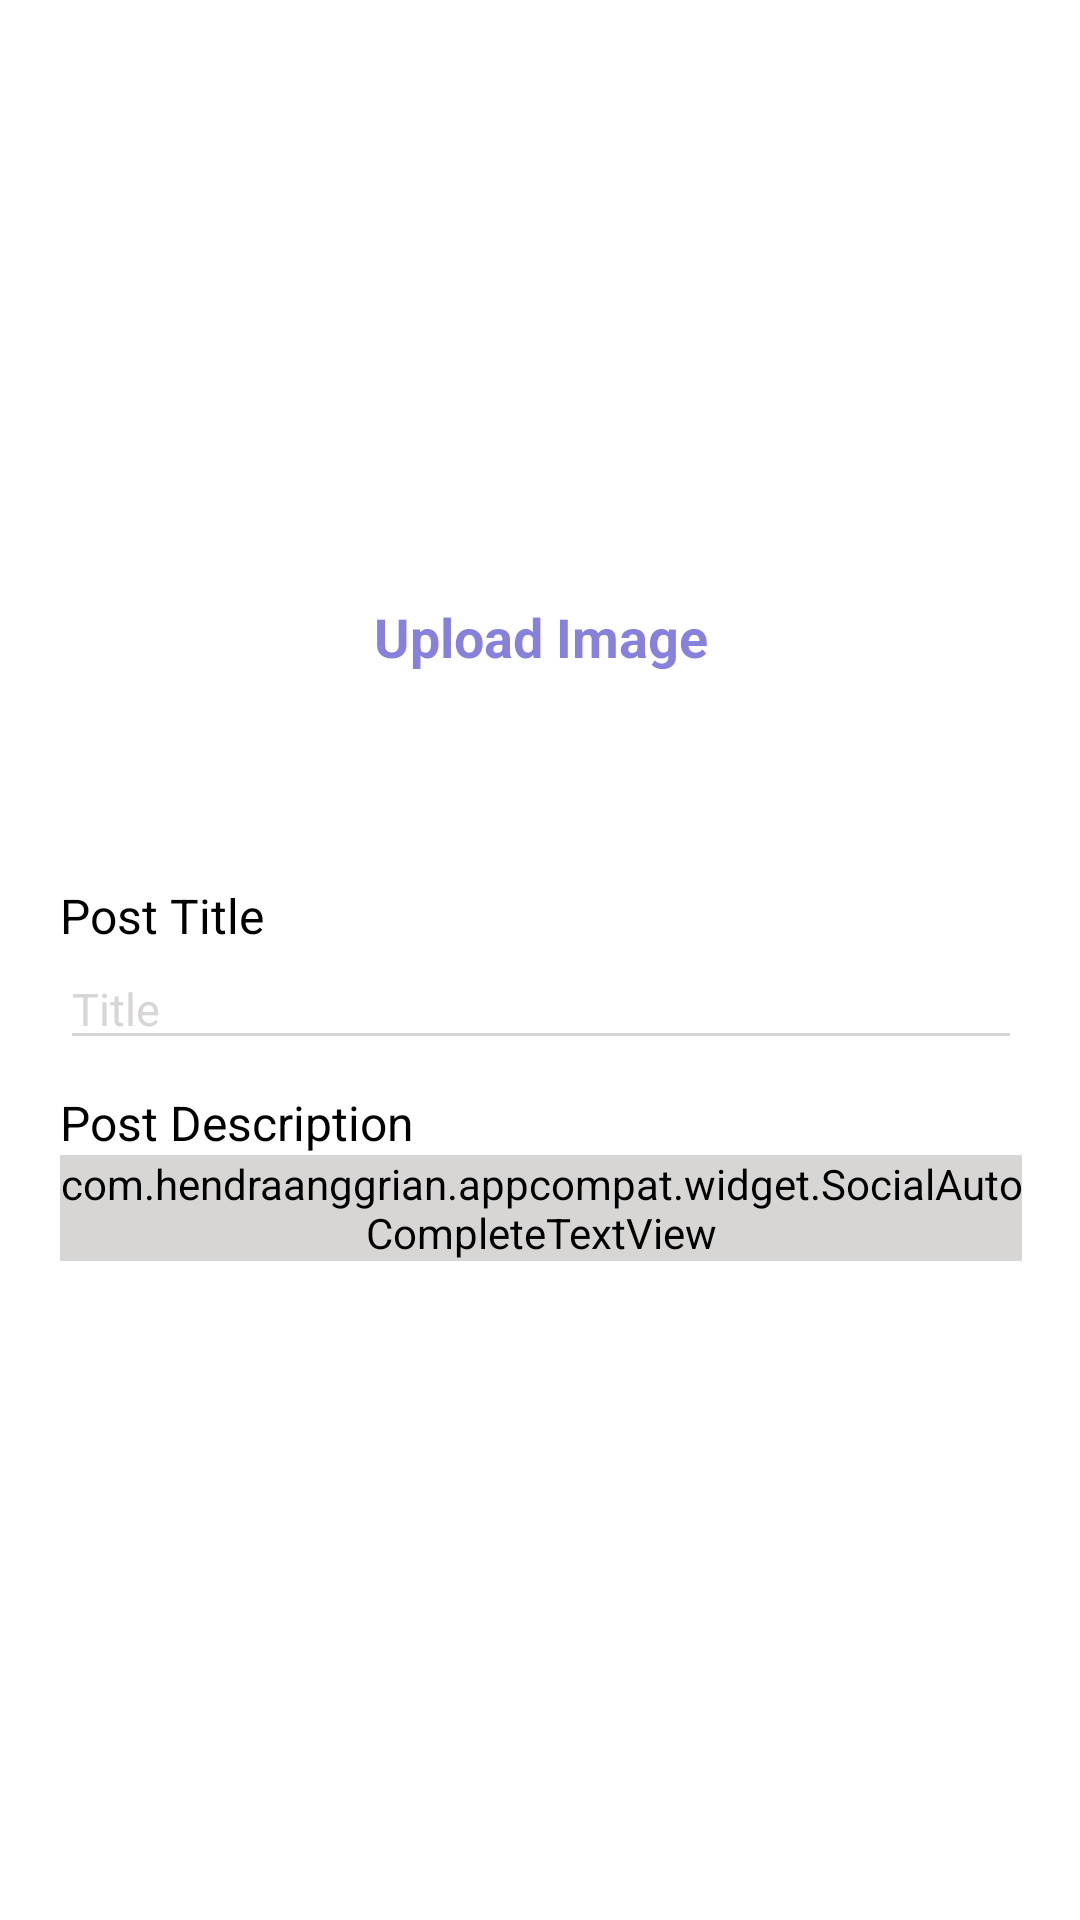

The Android layout XML behind this screen, and the referenced resources:
<!-- AndroidManifest.xml: application theme AppTheme -->
<!-- res/layout/base_create_post_activity.xml -->
<?xml version="1.0" encoding="utf-8"?>
<ScrollView xmlns:android="http://schemas.android.com/apk/res/android"
    xmlns:app="http://schemas.android.com/apk/res-auto"
    xmlns:tools="http://schemas.android.com/tools"
    android:layout_width="match_parent"
    android:layout_height="match_parent"
    android:background="@color/primary_project"
    android:orientation="vertical"
    android:padding="@dimen/intrinsic_padding"
    android:theme="@style/ProjectTheme"
    tools:context=".main.post.createPost.CreatePostActivity">

    <LinearLayout
        android:layout_width="match_parent"
        android:layout_height="match_parent"
        android:focusable="true"
        android:focusableInTouchMode="true"
        android:orientation="vertical">

        <RelativeLayout
            android:id="@+id/imageContainer"
            android:layout_width="match_parent"
            android:layout_height="wrap_content"
            android:layout_alignParentTop="true"
            android:layout_marginBottom="30dp"
            android:gravity="center"
            android:padding="20dp">

            <ImageView
                android:id="@+id/imageView"
                android:layout_width="match_parent"
                android:layout_height="180dp"
                android:alpha="0.6"
                android:focusable="true"
                android:focusableInTouchMode="true"
                android:src="@drawable/ic_image_upload" />

            <ProgressBar
                android:id="@+id/progressBar"
                style="?android:attr/progressBarStyleLarge"
                android:layout_width="40dp"
                android:layout_height="40dp"
                android:layout_centerInParent="true"
                android:visibility="gone" />

            <TextView
                android:id="@+id/uploadtxt"
                android:layout_width="match_parent"
                android:layout_height="wrap_content"
                android:layout_below="@id/imageView"
                android:alpha="0.6"
                android:gravity="center_horizontal"
                android:text="Upload Image"
                android:textColor="@color/AppTheme_light"
                android:textSize="18sp"
                android:textStyle="bold" />
        </RelativeLayout>

        <androidx.cardview.widget.CardView
            android:layout_width="match_parent"
            android:layout_height="match_parent"
            android:layout_below="@id/imageContainer"
            android:layout_margin="5dp"
            app:cardCornerRadius="15dp"
            app:cardElevation="4dp">

            <LinearLayout
                android:layout_width="match_parent"
                android:layout_height="match_parent"
                android:orientation="vertical"
                android:padding="15dp">

                <LinearLayout
                    android:id="@+id/input_layout_title"
                    android:layout_width="match_parent"
                    android:layout_height="wrap_content"
                    android:layout_below="@id/imageContainer"
                    android:orientation="vertical">

                    <TextView
                        android:layout_width="match_parent"
                        android:layout_height="wrap_content"
                        android:text="Post Title"
                        android:textColor="@color/black"
                        android:textSize="16sp" />

                    <EditText
                        android:id="@+id/titleEditText"
                        android:layout_width="match_parent"
                        android:layout_height="wrap_content"
                        android:backgroundTint="@color/light_gray"
                        android:hint="@string/hint_title"
                        android:inputType="textMultiLine"
                        android:textColor="@color/secondary_text"
                        android:textColorHint="@color/light_gray"
                        android:textSize="15sp" />
                </LinearLayout>

                <LinearLayout
                    android:id="@+id/input_layout_description"
                    android:layout_width="match_parent"
                    android:layout_height="wrap_content"
                    android:layout_below="@id/input_layout_title"
                    android:layout_marginTop="10dp"
                    android:orientation="vertical">

                    <TextView
                        android:layout_width="match_parent"
                        android:layout_height="wrap_content"
                        android:text="Post Description"
                        android:textColor="@color/black"
                        android:textSize="16sp" />

                    
                    <com.hendraanggrian.appcompat.widget.SocialAutoCompleteTextView
                        android:id="@+id/descriptionEditText"
                        android:layout_width="match_parent"
                        android:layout_height="wrap_content"
                        android:backgroundTint="@color/light_gray"
                        android:gravity="start"
                        android:hint="@string/hint_description"
                        android:inputType="textMultiLine"
                        android:textColor="@color/secondary_text"
                        android:textColorHint="@color/light_gray"
                        android:textSize="15sp"
                        app:socialFlags="hashtag"
                        app:hashtagColor="@color/com_facebook_blue"/>

                </LinearLayout>
            </LinearLayout>
        </androidx.cardview.widget.CardView>

    </LinearLayout>

</ScrollView>
<!-- resources referenced by this layout -->
<resources>
  <color name="AppTheme_light">#352FC4</color>
  <color name="black">#000000</color>
  <color name="light_gray">#d8d6d5</color>
  <color name="primary_project">#FFFFFF</color>
  <color name="secondary_text">#434343</color>
  <string name="hint_description">Write description about your post...</string>
  <string name="hint_title">Title</string>
  <style name="ProjectTheme" parent="Base.Theme.AppCompat.Light">
          
          <item name="colorPrimary">@color/primary_project</item>
          <item name="colorPrimaryDark">@color/primary_dark_project</item>
          <item name="colorAccent">@color/AppTheme_light</item>
          <item name="actionModeBackground">@color/primary_project</item>
          <item name="android:windowLightStatusBar">true</item>
      </style>
  <style name="AppTheme" parent="ChatSDKTheme">
          
          <item name="colorPrimary">@color/primary_project</item>
          <item name="colorPrimaryDark">@color/primary_dark_project</item>
          <item name="colorAccent">@color/AppTheme_light</item>
          <item name="actionModeBackground">@color/primary_project</item>
          <item name="android:windowLightStatusBar">true</item>
      </style>
  <color name="primary_dark_project">#EEEEEE</color>
</resources>
